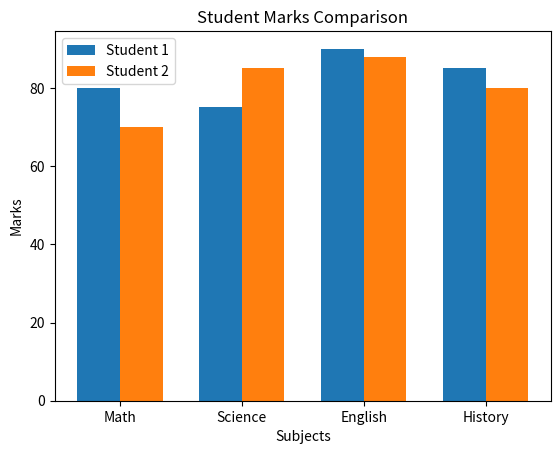

Write Python code to recreate this figure.
import matplotlib.pyplot as plt
import numpy as np

# Categories
subjects = ["Math", "Science", "English", "History"]

# Data
student1 = [80, 75, 90, 85]
student2 = [70, 85, 88, 80]

# X-axis positions
x = np.arange(len(subjects))

# Width of each bar
width = 0.35

# Create two bars side by side
plt.bar(x - width/2, student1, width=width, label="Student 1")
plt.bar(x + width/2, student2, width=width, label="Student 2")

# Labels and title
plt.xlabel("Subjects")
plt.ylabel("Marks")
plt.title("Student Marks Comparison")
plt.xticks(x, subjects)
plt.legend()

plt.show()
